Photos from the image-classification dataset "frames" in the GitHub repository mehulperimal14/Sentrix. Its 5 classes are: normal, fire, weapon, assault, robbery.

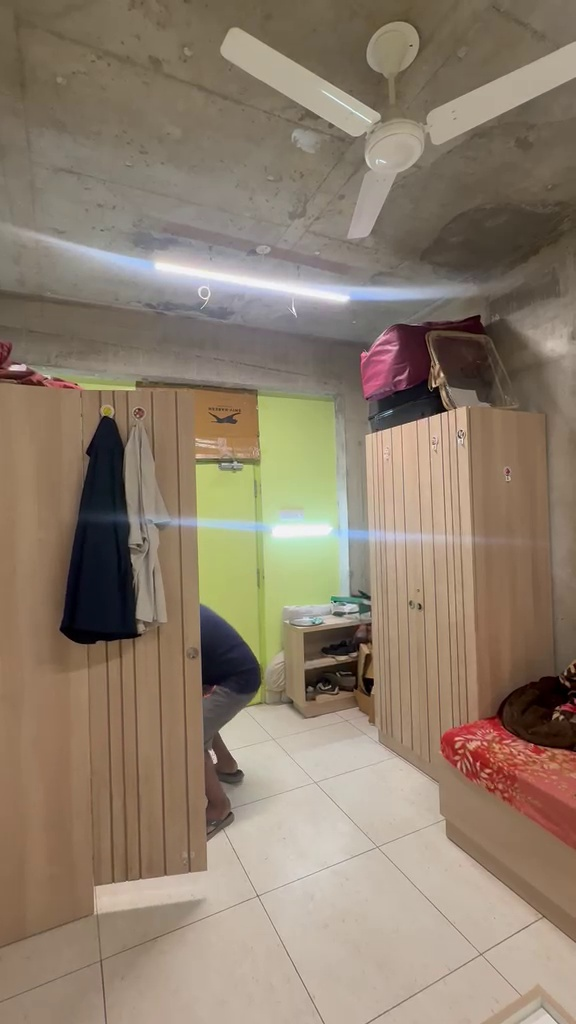
Label: robbery

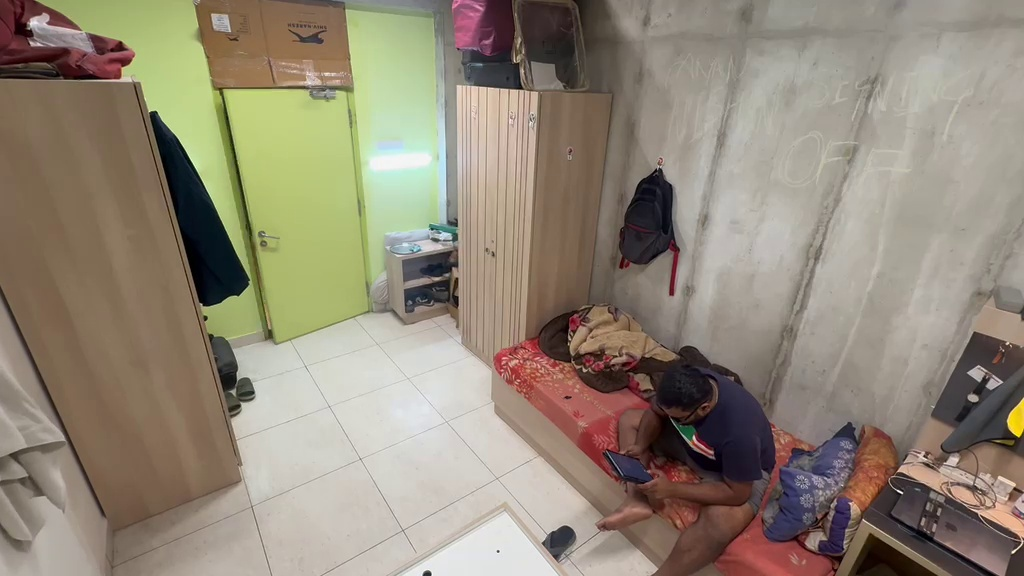
Label: normal

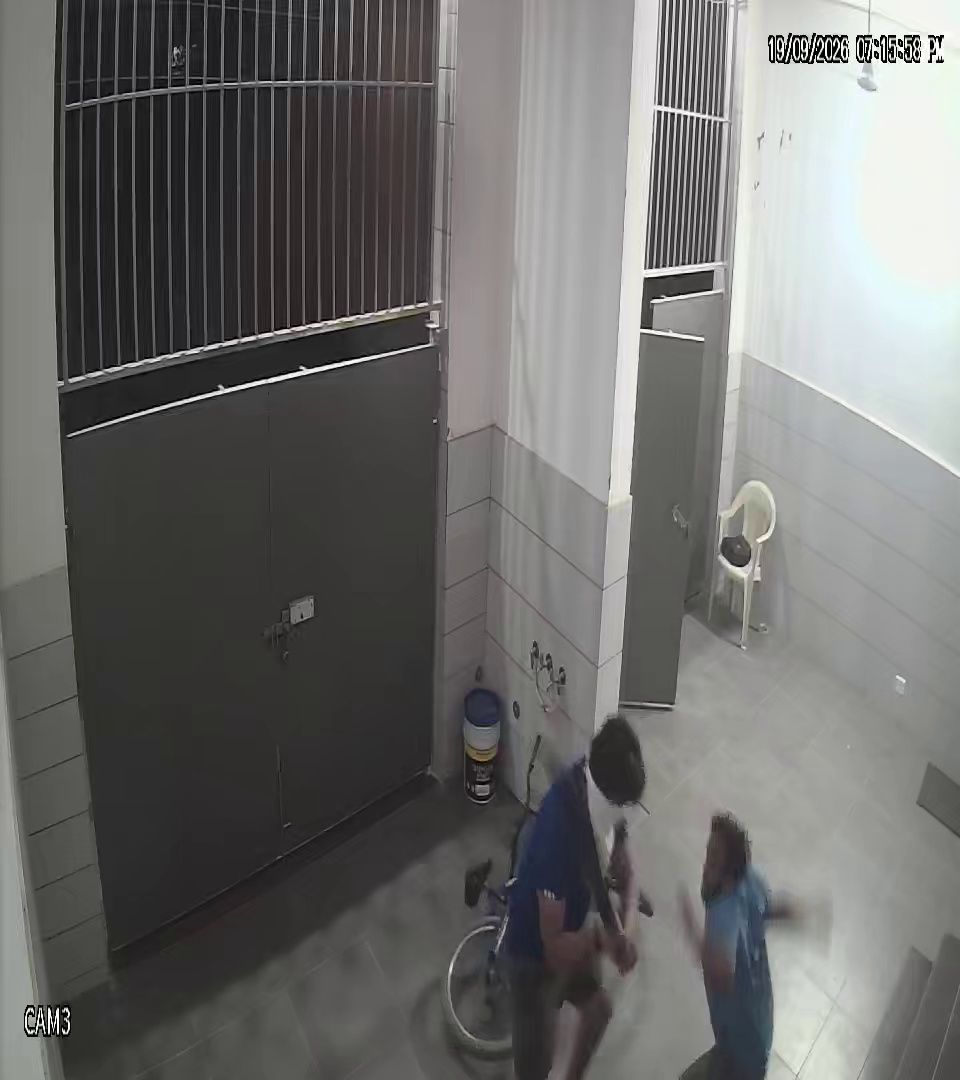
Label: normal

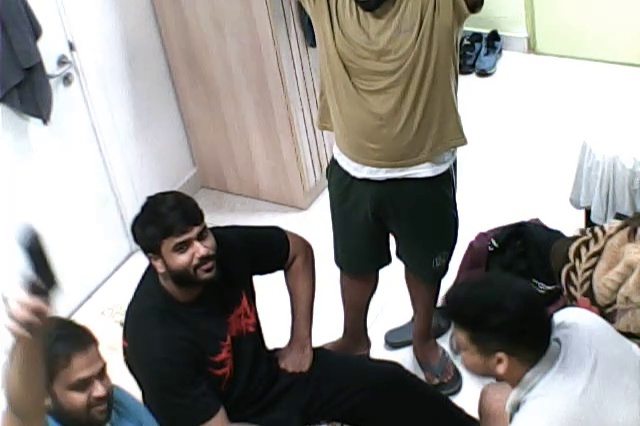
Label: weapon

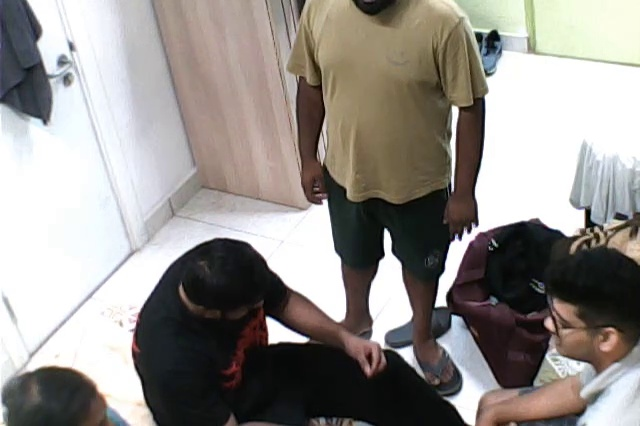
Label: normal

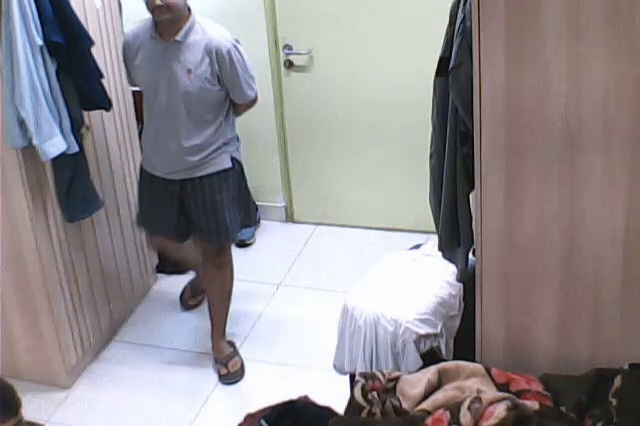
Label: normal
